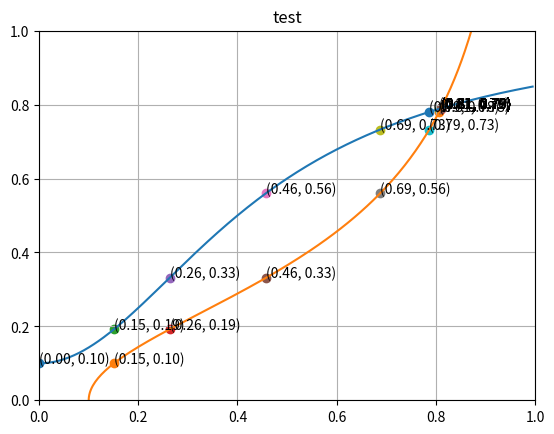

Python code for this plot:
import numpy as np
import matplotlib.pyplot as plt


a = 5
pm = 9 / 10
b = 6
pn = 9 / 10


def one_sided():
    a = 5
    p = 9 / 10
    x = np.arange(0, 1, 0.005)
    y = 1 - p / (1 + a * x**2)

    fig = plt.figure()
    ax = fig.add_subplot(111)
    ax.plot(x, y)
    ax.set_xlim(0, 1)
    ax.set_ylim(0, 1)

    k = np.arange(0, 1, 0.005)
    n = k
    ax.plot(n, k)

    plt.show()


def f(x):
    return 1 - pm / (1 + a * x ** 2)


def g(x):
    return 1 - pn / (1 + b * x ** 2)


def two_sided():
    fig = plt.figure()
    fig, ax = plt.subplots(1, figsize=(14, 12))
    # ax = fig.add_subplot(1, 1, 1)
    ax.set_xlim(0, 1)
    ax.set_ylim(0, 1)

    n = np.arange(0, 1, 0.005)
    m = 1 - pm / (1 + a * n ** 2)
    ax.plot(n, m)

    m = np.arange(0, 1, 0.005)
    n = 1 - pn / (1 + b * m ** 2)
    ax.plot(n, m)

    plt.show()


def simulate():
    x = 0

    fig = plt.figure()
    ax = fig.add_subplot(1, 1, 1)
    ax.set_xlim(0, 1)
    ax.set_ylim(0, 1)
    plt.title('test')
    plt.grid(True)

    n = np.arange(0, 1, 0.005)
    m = 1 - pm / (1 + a * n ** 2)
    ax.plot(n, m)

    m = np.arange(0, 1, 0.005)
    n = 1 - pn / (1 + b * m ** 2)
    ax.plot(n, m)

    i = 0
    while(x != g(f(x))):
        ax.scatter(x, f(x))
        ax.annotate('(%.2f, %.2f)' % (x, f(x)), xy = (x, f(x)), textcoords='data')
        x = f(x)

        ax.scatter(g(x), x)
        ax.annotate('(%.2f, %.2f)' % (g(x), x), xy=(g(x), x), textcoords='data')
        x = g(x)
        print(x)
        i += 1

    print("stop!" + str(x))

    plt.show()



if __name__ == '__main__':
    simulate()
    # two_sided()
